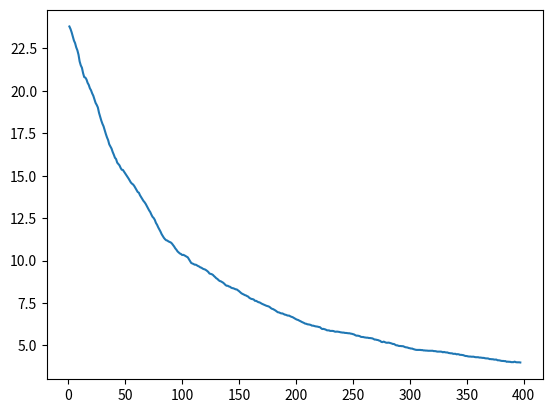

Write the Python code that produced this figure. (Note: this script raises an exception after producing the figure.)
import numpy as np
import sympy
import matplotlib.pyplot as plt
c=False
Daten1=np.array([23.79,23.64,23.44,23.20,22.96,22.81,22.56,22.39,22.13,21.73,21.50,21.36,21.05,20.81,20.78,20.67,20.47,20.35,20.15,20.03,19.85,19.71,19.51,19.29,19.17,19.02,18.71,18.48,18.25,18.06,17.91,17.68,17.46,17.26,17.10,16.85,16.72,16.60,16.40,16.24,16.06,15.98,15.77,15.69,15.61,15.46,15.35,15.34,15.24,15.13,15.04,14.93,14.83,14.71,14.60,14.53,14.48,14.39,14.27,14.16,14.04,14.00,13.85,13.74,13.63,13.52,13.44,13.34,13.21,13.09,12.96,12.86,12.71,12.58,12.51,12.40,12.22,12.11,11.96,11.84,11.71,11.56,11.45,11.34,11.26,11.20,11.18,11.13,11.10,11.07,11.01,10.92,10.83,10.72,10.64,10.54,10.48,10.42,10.39,10.33,10.34,10.31,10.27,10.23,10.19,10.08,9.96,9.86,9.83,9.80,9.76,9.76,9.72,9.68,9.65,9.60,9.58,9.53,9.50,9.48,9.44,9.39,9.33,9.24,9.22,9.20,9.16,9.09,9.03,8.96,8.92,8.85,8.80,8.78,8.74,8.70,8.64,8.57,8.52,8.52,8.48,8.46,8.41,8.38,8.37,8.34,8.31,8.30,8.25,8.20,8.14,8.08,8.04,8.01,7.97,7.95,7.91,7.88,7.81,7.77,7.74,7.73,7.70,7.63,7.63,7.59,7.55,7.54,7.50,7.46,7.43,7.40,7.37,7.34,7.32,7.30,7.26,7.20,7.16,7.14,7.10,7.06,7.01,6.96,6.95,6.92,6.89,6.89,6.86,6.82,6.81,6.78,6.76,6.76,6.72,6.69,6.67,6.63,6.59,6.55,6.52,6.50,6.46,6.43,6.39,6.36,6.33,6.29,6.28,6.25,6.24,6.23,6.21,6.17,6.17,6.15,6.13,6.12,6.11,6.09,6.08,6.02,5.97,5.98,5.96,5.94,5.90,5.89,5.89,5.86,5.86,5.86,5.85,5.82,5.81,5.82,5.81,5.80,5.78,5.77,5.76,5.76,5.74,5.74,5.73,5.72,5.72,5.70,5.69,5.67,5.65,5.61,5.58,5.58,5.57,5.55,5.51,5.50,5.50,5.48,5.47,5.46,5.46,5.44,5.44,5.43,5.42,5.39,5.35,5.35,5.33,5.32,5.29,5.27,5.21,5.20,5.23,5.20,5.17,5.16,5.17,5.16,5.14,5.12,5.09,5.09,5.05,5.01,5.01,4.98,4.97,4.97,4.96,4.96,4.93,4.90,4.89,4.88,4.85,4.84,4.82,4.82,4.79,4.77,4.75,4.74,4.74,4.74,4.74,4.73,4.73,4.71,4.71,4.70,4.70,4.69,4.69,4.69,4.69,4.69,4.67,4.67,4.66,4.64,4.64,4.64,4.64,4.63,4.60,4.62,4.60,4.59,4.59,4.56,4.55,4.54,4.54,4.51,4.51,4.51,4.48,4.49,4.48,4.45,4.45,4.44,4.43,4.40,4.38,4.38,4.36,4.35,4.35,4.34,4.34,4.34,4.32,4.31,4.31,4.31,4.29,4.29,4.28,4.27,4.27,4.25,4.24,4.24,4.23,4.20,4.20,4.19,4.19,4.17,4.17,4.17,4.13,4.13,4.12,4.10,4.09,4.09,4.08,4.08,4.04,4.05,4.04,4.04,4.02,4.02,4.02,4.05,4.02,4.01,4.01,4.01,4.00])
Daten2=np.array([1 ,2 ,3 ,4 ,5 ,6 ,7 ,8 ,9 ,10 ,11 ,12 ,13 ,14 ,15 ,16 ,17 ,18 ,19 ,20 ,21 ,22 ,23 ,24 ,25 ,26 ,27 ,28 ,29 ,30 ,31 ,32 ,33 ,34 ,35 ,36 ,37 ,38 ,39 ,40 ,41 ,42 ,43 ,44 ,45 ,46 ,47 ,48 ,49 ,50 ,51 ,52 ,53 ,54 ,55 ,56 ,57 ,58 ,59 ,60 ,61 ,62 ,63 ,64 ,65 ,66 ,67 ,68 ,69 ,70 ,71 ,72 ,73 ,74 ,75 ,76 ,77 ,78 ,79 ,80 ,81 ,82 ,83 ,84 ,85 ,86 ,87 ,88 ,89 ,90 ,91 ,92 ,93 ,94 ,95 ,96 ,97 ,98 ,99 ,100 ,101 ,102 ,103 ,104 ,105 ,106 ,107 ,108 ,109 ,110 ,111 ,112 ,113 ,114 ,115 ,116 ,117 ,118 ,119 ,120 ,121 ,122 ,123 ,124 ,125 ,126 ,127 ,128 ,129 ,130 ,131 ,132 ,133 ,134 ,135 ,136 ,137 ,138 ,139 ,140 ,141 ,142 ,143 ,144 ,145 ,146 ,147 ,148 ,149 ,150 ,151 ,152 ,153 ,154 ,155 ,156 ,157 ,158 ,159 ,160 ,161 ,162 ,163 ,164 ,165 ,166 ,167 ,168 ,169 ,170 ,171 ,172 ,173 ,174 ,175 ,176 ,177 ,178 ,179 ,180 ,181 ,182 ,183 ,184 ,185 ,186 ,187 ,188 ,189 ,190 ,191 ,192 ,193 ,194 ,195 ,196 ,197 ,198 ,199 ,200 ,201 ,202 ,203 ,204 ,205 ,206 ,207 ,208 ,209 ,210 ,211 ,212 ,213 ,214 ,215 ,216 ,217 ,218 ,219 ,220 ,221 ,222 ,223 ,224 ,225 ,226 ,227 ,228 ,229 ,230 ,231 ,232 ,233 ,234 ,235 ,236 ,237 ,238 ,239 ,240 ,241 ,242 ,243 ,244 ,245 ,246 ,247 ,248 ,249 ,250 ,251 ,252 ,253 ,254 ,255 ,256 ,257 ,258 ,259 ,260 ,261 ,262 ,263 ,264 ,265 ,266 ,267 ,268 ,269 ,270 ,271 ,272 ,273 ,274 ,275 ,276 ,277 ,278 ,279 ,280 ,281 ,282 ,283 ,284 ,285 ,286 ,287 ,288 ,289 ,290 ,291 ,292 ,293 ,294 ,295 ,296 ,297 ,298 ,299 ,300 ,301 ,302 ,303 ,304 ,305 ,306 ,307 ,308 ,309 ,310 ,311 ,312 ,313 ,314 ,315 ,316 ,317 ,318 ,319 ,320 ,321 ,322 ,323 ,324 ,325 ,326 ,327 ,328 ,329 ,330 ,331 ,332 ,333 ,334 ,335 ,336 ,337 ,338 ,339 ,340 ,341 ,342 ,343 ,344 ,345 ,346 ,347 ,348 ,349 ,350 ,351 ,352 ,353 ,354 ,355 ,356 ,357 ,358 ,359 ,360 ,361 ,362 ,363 ,364 ,365 ,366 ,367 ,368 ,369 ,370 ,371 ,372 ,373 ,374 ,375 ,376 ,377 ,378 ,379 ,380 ,381 ,382 ,383 ,384 ,385 ,386 ,387 ,388 ,389 ,390 ,391 ,392 ,393 ,394 ,395 ,396 ,397])
def prozent(prozent, ganz):
    return (prozent*ganz)/100
def erhöhung(k,l):
    e=None
    for n in range(len(k)):
        if (k[n]>k[n-1]) and (l[n]>l[n-1]):
            e=True
        elif (k[n]>k[n-1]) and (l[n]<l[n-1]) or (k[n]<k[n-1]) and (l[n]>l[n-1]):
            e=False
    return e
def konstant(p):
    mittelwert=np.mean(p)
    intervall1=prozent(100-int(abweichung),mittelwert)
    intervall2=prozent(100+int(abweichung),mittelwert)
    for b in range(len(p)):
        if (p[b]>=intervall1) and (p[b]<=intervall2):
            c=True
        else:
            c=False
    return c
plt.plot(Daten2,Daten1)
plt.show()
term = ""
v1 = "a"
v2 = "b"
termstrings = []
n=0
abweichung=input("Abweichung in Prozent")
while c==False:
    if (erhöhung(Daten1,Daten2)==True):
        Daten3=Daten1/Daten2
        termstrings.append("(" + v1 + "/" + v2+ ")")
    if (erhöhung(Daten1,Daten2)==False):
        Daten3=Daten1*Daten2
        termstrings.append("(" + v1 + "*" + v2+ ")")
    c=konstant(Daten3)
    Daten1 = Daten2
    Daten2 = Daten3
    print(Daten3)
    v1 = v2
    v2 = termstrings[n]
    n+=1
print (termstrings[-1])
print(len(Daten1))
sympy.sympify(termstrings[-1])
